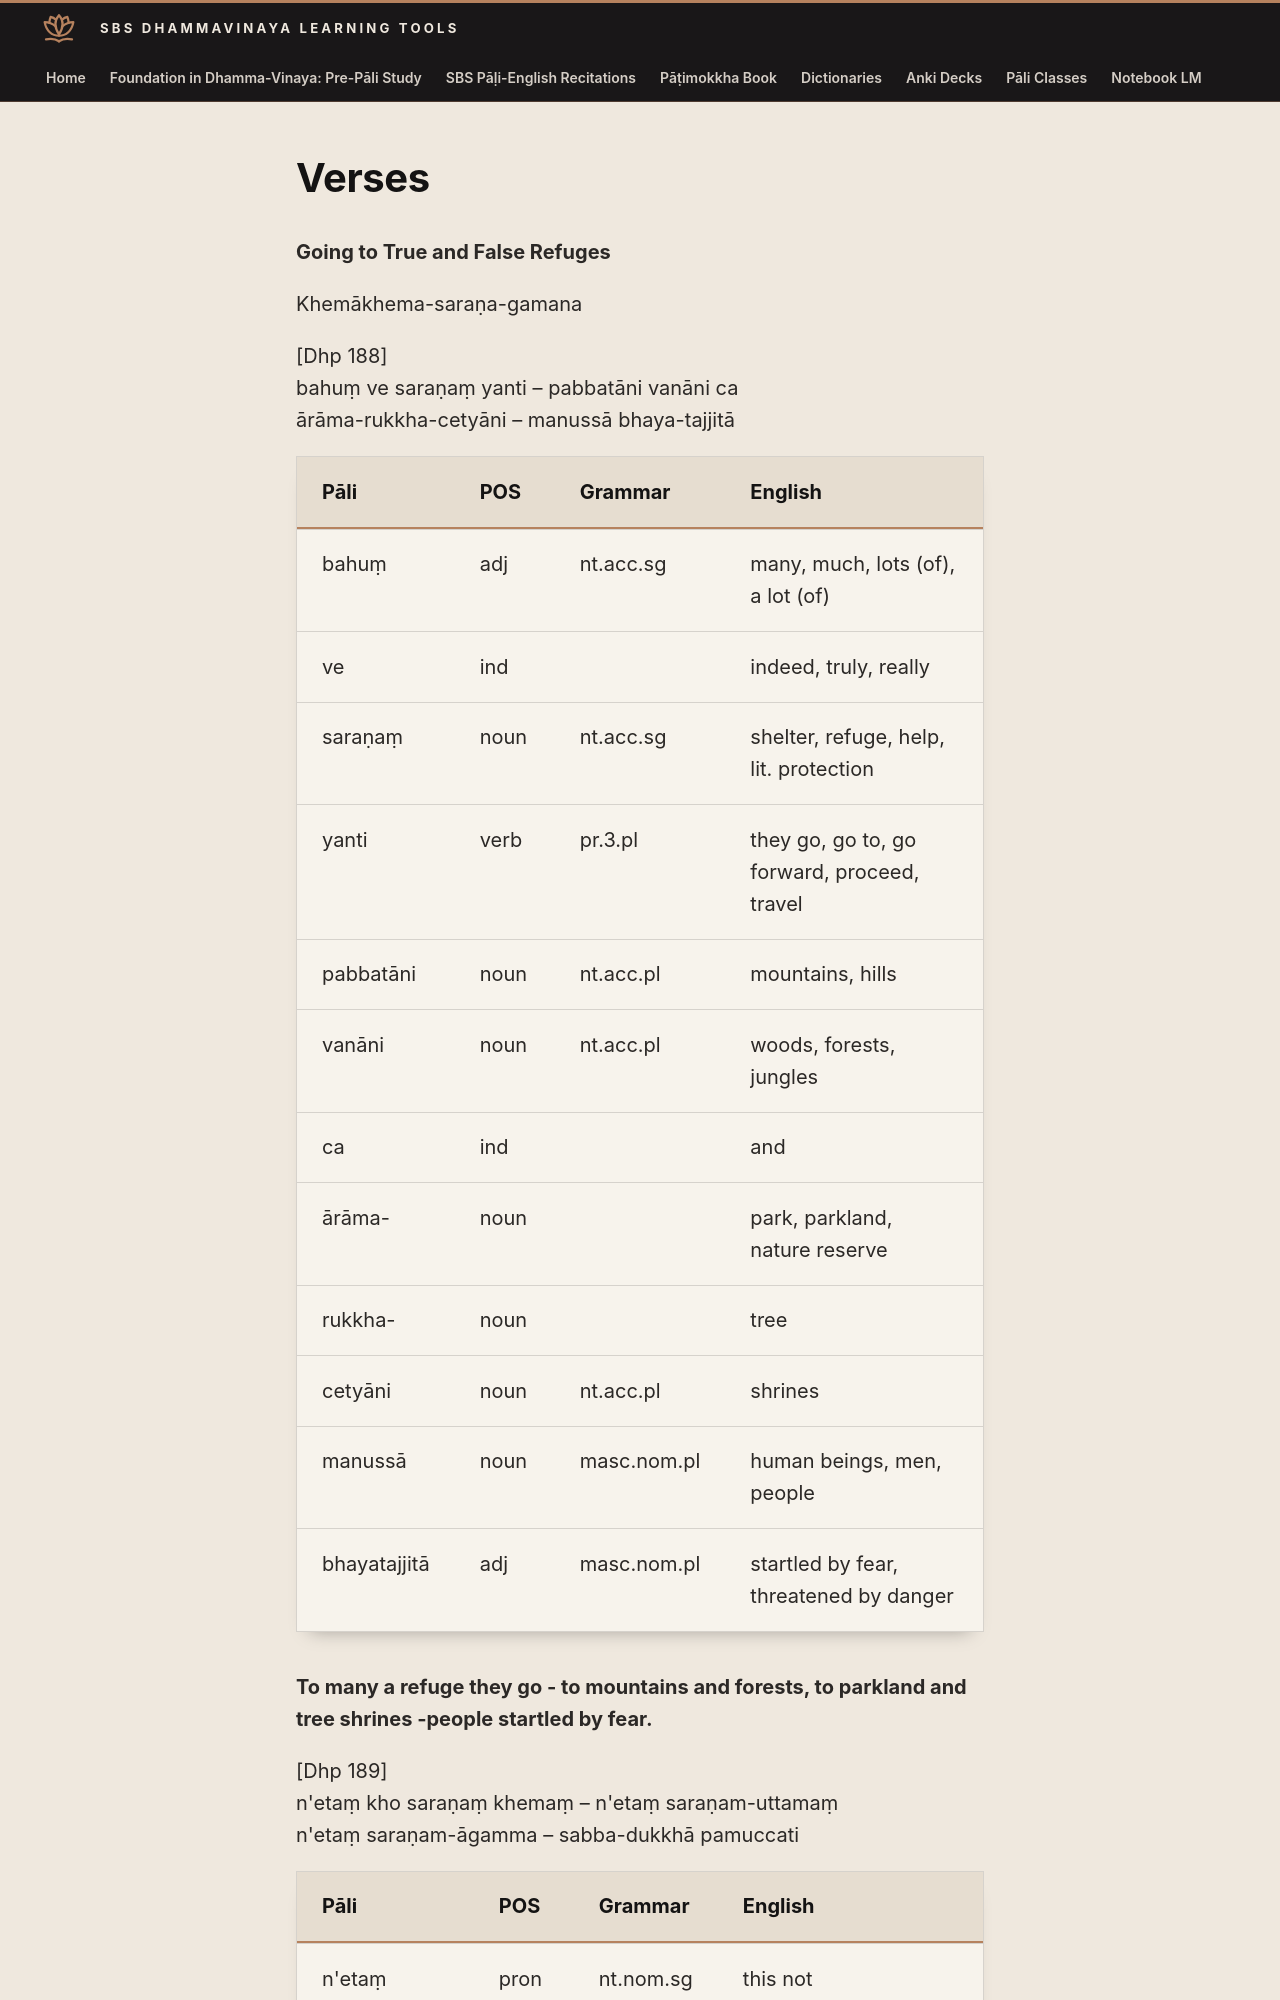

repository: sasanarakkha/study-tools · page: 6-pali-class/sbs-per-analysis/per-09-going-to-true-and-false-refuges/index.html · generator: mkdocs

# Verses

**Going to True and False Refuges**

Khemākhema-saraṇa-gamana

[Dhp 188]
bahuṃ ve saraṇaṃ yanti – pabbatāni vanāni ca
ārāma-rukkha-cetyāni – manussā bhaya-tajjitā

| Pāli | POS | Grammar | English |
| --- | --- | --- | --- |
| bahuṃ | adj | nt.acc.sg | many, much, lots (of), a lot (of) |
| ve | ind | | indeed, truly, really |
| saraṇaṃ | noun | nt.acc.sg | shelter, refuge, help, lit. protection |
| yanti | verb | pr.3.pl | they go, go to, go forward, proceed, travel |
| pabbatāni | noun | nt.acc.pl | mountains, hills |
| vanāni | noun | nt.acc.pl | woods, forests, jungles |
| ca | ind | | and |
| ārāma- | noun | | park, parkland, nature reserve |
| rukkha- | noun | | tree |
| cetyāni | noun | nt.acc.pl | shrines |
| manussā | noun | masc.nom.pl | human beings, men, people |
| bhayatajjitā | adj | masc.nom.pl | startled by fear, threatened by danger |

**To many a refuge they go - to mountains and forests, to parkland and tree shrines -people startled by fear.**

[Dhp 189]
n'etaṃ kho saraṇaṃ khemaṃ – n'etaṃ saraṇam-uttamaṃ
n'etaṃ saraṇam-āgamma – sabba-dukkhā pamuccati
